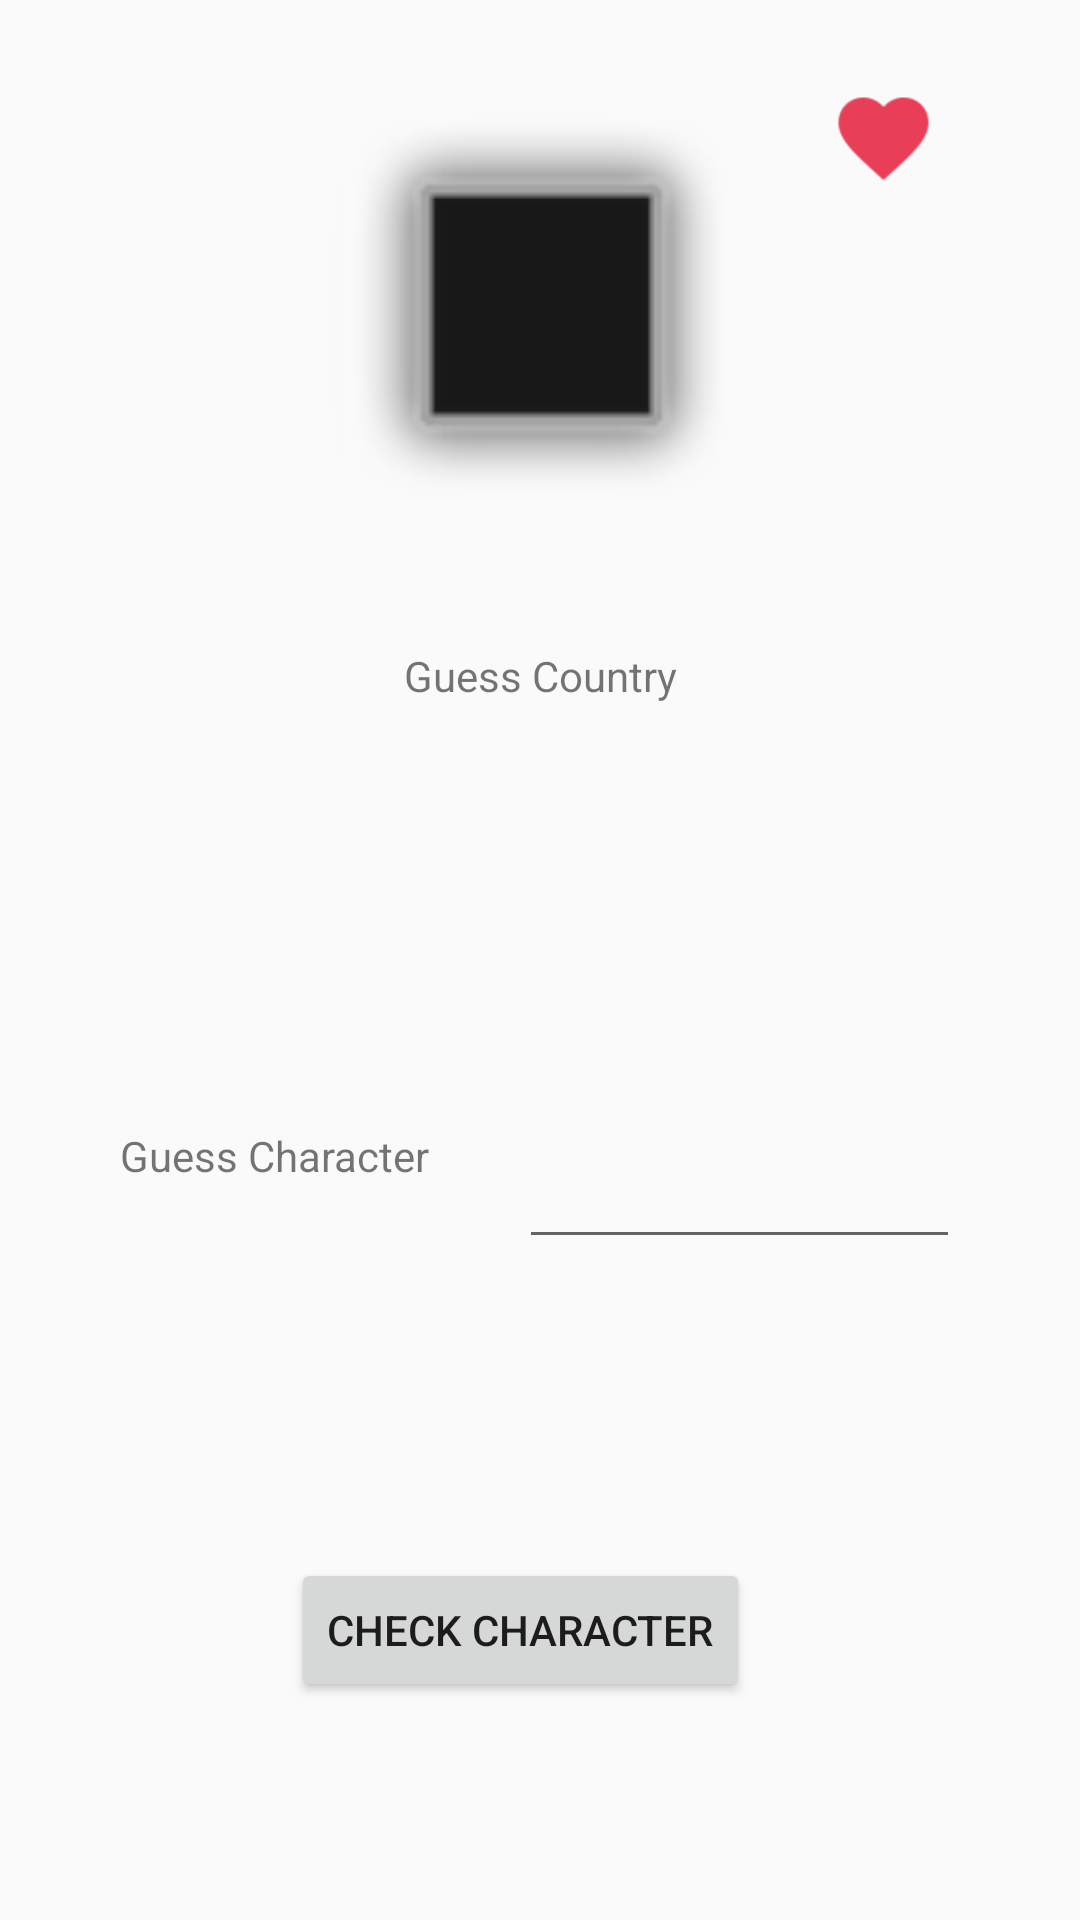

Layout XML and referenced resources for this Android screen:
<!-- AndroidManifest.xml: application theme AppTheme -->
<!-- res/layout/activity_game_guess_hint.xml -->
<?xml version="1.0" encoding="utf-8"?>
<android.support.constraint.ConstraintLayout xmlns:android="http://schemas.android.com/apk/res/android"
    xmlns:app="http://schemas.android.com/apk/res-auto"
    xmlns:tools="http://schemas.android.com/tools"
    android:layout_width="match_parent"
    android:layout_height="match_parent"
    tools:context=".GameGuessHint">

    <ImageView
        android:id="@+id/game_image_2"
        android:layout_width="140dp"
        android:layout_height="149dp"
        android:layout_marginStart="8dp"
        android:layout_marginTop="8dp"
        android:layout_marginEnd="8dp"
        android:layout_marginBottom="8dp"
        app:layout_constraintBottom_toBottomOf="parent"
        app:layout_constraintEnd_toEndOf="parent"
        app:layout_constraintStart_toStartOf="parent"
        app:layout_constraintTop_toTopOf="parent"
        app:layout_constraintVertical_bias="0.057"
        app:srcCompat="@android:drawable/alert_dark_frame" />

    <TextView
        android:id="@+id/text_message_2"
        android:layout_width="140dp"
        android:layout_height="36dp"
        android:layout_marginTop="8dp"
        android:layout_marginBottom="8dp"
        android:text="Guess Country"
        android:textAlignment="center"
        app:layout_constraintBottom_toBottomOf="parent"
        app:layout_constraintEnd_toEndOf="parent"
        app:layout_constraintStart_toStartOf="parent"
        app:layout_constraintTop_toTopOf="parent"
        app:layout_constraintVertical_bias="0.353" />

    <Button
        android:id="@+id/button_check_game2"
        android:layout_width="wrap_content"
        android:layout_height="wrap_content"
        android:layout_marginTop="8dp"
        android:layout_marginBottom="8dp"
        android:onClick="check_character"
        android:text="Check Character"
        app:layout_constraintBottom_toBottomOf="parent"
        app:layout_constraintEnd_toEndOf="parent"
        app:layout_constraintHorizontal_bias="0.468"
        app:layout_constraintStart_toStartOf="parent"
        app:layout_constraintTop_toTopOf="parent"
        app:layout_constraintVertical_bias="0.888" />

    <Button
        android:id="@+id/button_next_game2"
        android:layout_width="wrap_content"
        android:layout_height="wrap_content"
        android:layout_marginTop="8dp"
        android:layout_marginBottom="8dp"
        android:onClick="next_quiz_game2"
        android:text="Next"
        android:visibility="gone"
        app:layout_constraintBottom_toBottomOf="parent"
        app:layout_constraintEnd_toEndOf="parent"
        app:layout_constraintStart_toStartOf="parent"
        app:layout_constraintTop_toTopOf="parent"
        app:layout_constraintVertical_bias="0.93" />

    <TextView
        android:id="@+id/textView2"
        android:layout_width="125dp"
        android:layout_height="38dp"
        android:layout_marginStart="8dp"
        android:layout_marginTop="124dp"
        android:layout_marginEnd="8dp"
        android:text="Guess Character"
        app:layout_constraintEnd_toStartOf="@+id/editText_input"
        app:layout_constraintHorizontal_bias="1.0"
        app:layout_constraintStart_toStartOf="parent"
        app:layout_constraintTop_toBottomOf="@+id/text_message_2" />

    <EditText
        android:id="@+id/editText_input"
        android:layout_width="147dp"
        android:layout_height="48dp"
        android:layout_marginTop="120dp"
        android:layout_marginEnd="40dp"
        android:ems="10"
        android:inputType="textPersonName"
        android:maxLength="1"
        app:layout_constraintEnd_toEndOf="parent"
        app:layout_constraintTop_toBottomOf="@+id/text_message_2" />

    <TextView
        android:id="@+id/Text_result_game2"
        android:layout_width="127dp"
        android:layout_height="33dp"
        android:layout_marginStart="8dp"
        android:layout_marginTop="40dp"
        android:layout_marginEnd="8dp"
        android:layout_marginBottom="8dp"
        app:layout_constraintBottom_toTopOf="@+id/button_check_game2"
        app:layout_constraintEnd_toEndOf="parent"
        app:layout_constraintHorizontal_bias="0.502"
        app:layout_constraintStart_toStartOf="parent"
        app:layout_constraintTop_toBottomOf="@+id/text_message_2"
        app:layout_constraintVertical_bias="0.303" />

    <TextView
        android:id="@+id/Text_answer_dash"
        android:layout_width="269dp"
        android:layout_height="43dp"
        android:layout_marginStart="8dp"
        android:layout_marginTop="8dp"
        android:layout_marginEnd="8dp"
        android:layout_marginBottom="8dp"
        android:textAlignment="center"
        android:textSize="18sp"
        android:textStyle="bold"
        app:layout_constraintBottom_toTopOf="@+id/Text_result_game2"
        app:layout_constraintEnd_toEndOf="parent"
        app:layout_constraintStart_toStartOf="parent"
        app:layout_constraintTop_toBottomOf="@+id/text_message_2" />

    <ImageView
        android:id="@+id/imageView3"
        android:layout_width="37dp"
        android:layout_height="36dp"
        android:layout_marginStart="276dp"
        android:layout_marginTop="28dp"
        android:layout_marginEnd="8dp"
        android:layout_marginBottom="8dp"
        app:layout_constraintBottom_toBottomOf="parent"
        app:layout_constraintEnd_toStartOf="@+id/text_lifecount"
        app:layout_constraintHorizontal_bias="0.0"
        app:layout_constraintStart_toStartOf="parent"
        app:layout_constraintTop_toTopOf="parent"
        app:layout_constraintVertical_bias="0.0"
        app:srcCompat="@drawable/ic_action_name" />

    <TextView
        android:id="@+id/text_lifecount"
        android:layout_width="24dp"
        android:layout_height="29dp"
        android:layout_marginStart="8dp"
        android:layout_marginTop="8dp"
        android:layout_marginEnd="16dp"
        android:layout_marginBottom="8dp"
        android:lineSpacingExtra="12sp"
        android:textAlignment="center"
        android:textSize="18sp"
        android:textStyle="bold"
        app:layout_constraintBottom_toBottomOf="parent"
        app:layout_constraintEnd_toEndOf="parent"
        app:layout_constraintHorizontal_bias="1.0"
        app:layout_constraintStart_toStartOf="parent"
        app:layout_constraintTop_toTopOf="parent"
        app:layout_constraintVertical_bias="0.044" />

    <TextView
        android:id="@+id/text_status"
        android:layout_width="135dp"
        android:layout_height="27dp"
        android:layout_marginTop="8dp"
        android:layout_marginBottom="8dp"
        android:textAlignment="center"
        android:textSize="18sp"
        android:textStyle="bold"
        app:layout_constraintBottom_toTopOf="@+id/button_check_game2"
        app:layout_constraintEnd_toEndOf="parent"
        app:layout_constraintHorizontal_bias="0.431"
        app:layout_constraintStart_toStartOf="parent"
        app:layout_constraintTop_toTopOf="parent"
        app:layout_constraintVertical_bias="1.0" />
</android.support.constraint.ConstraintLayout>
<!-- resources referenced by this layout -->
<resources>
  <!-- drawable ic_action_name: png bitmap (drawable-hdpi, 586 bytes) -->
  <style name="AppTheme" parent="Theme.AppCompat.Light.DarkActionBar">
  
          
          <item name="colorPrimary">@color/colorPrimary</item>
          <item name="colorPrimaryDark">@color/colorPrimaryDark</item>
          <item name="colorAccent">@color/colorAccent</item>
      </style>
  <!-- not gathered from this repository: default colours our renderer supplied (Android Studio template values) -->
  <color name="colorPrimary">#FF6200EE</color>
  <color name="colorPrimaryDark">#FF3700B3</color>
  <color name="colorAccent">#FF03DAC5</color>
</resources>
